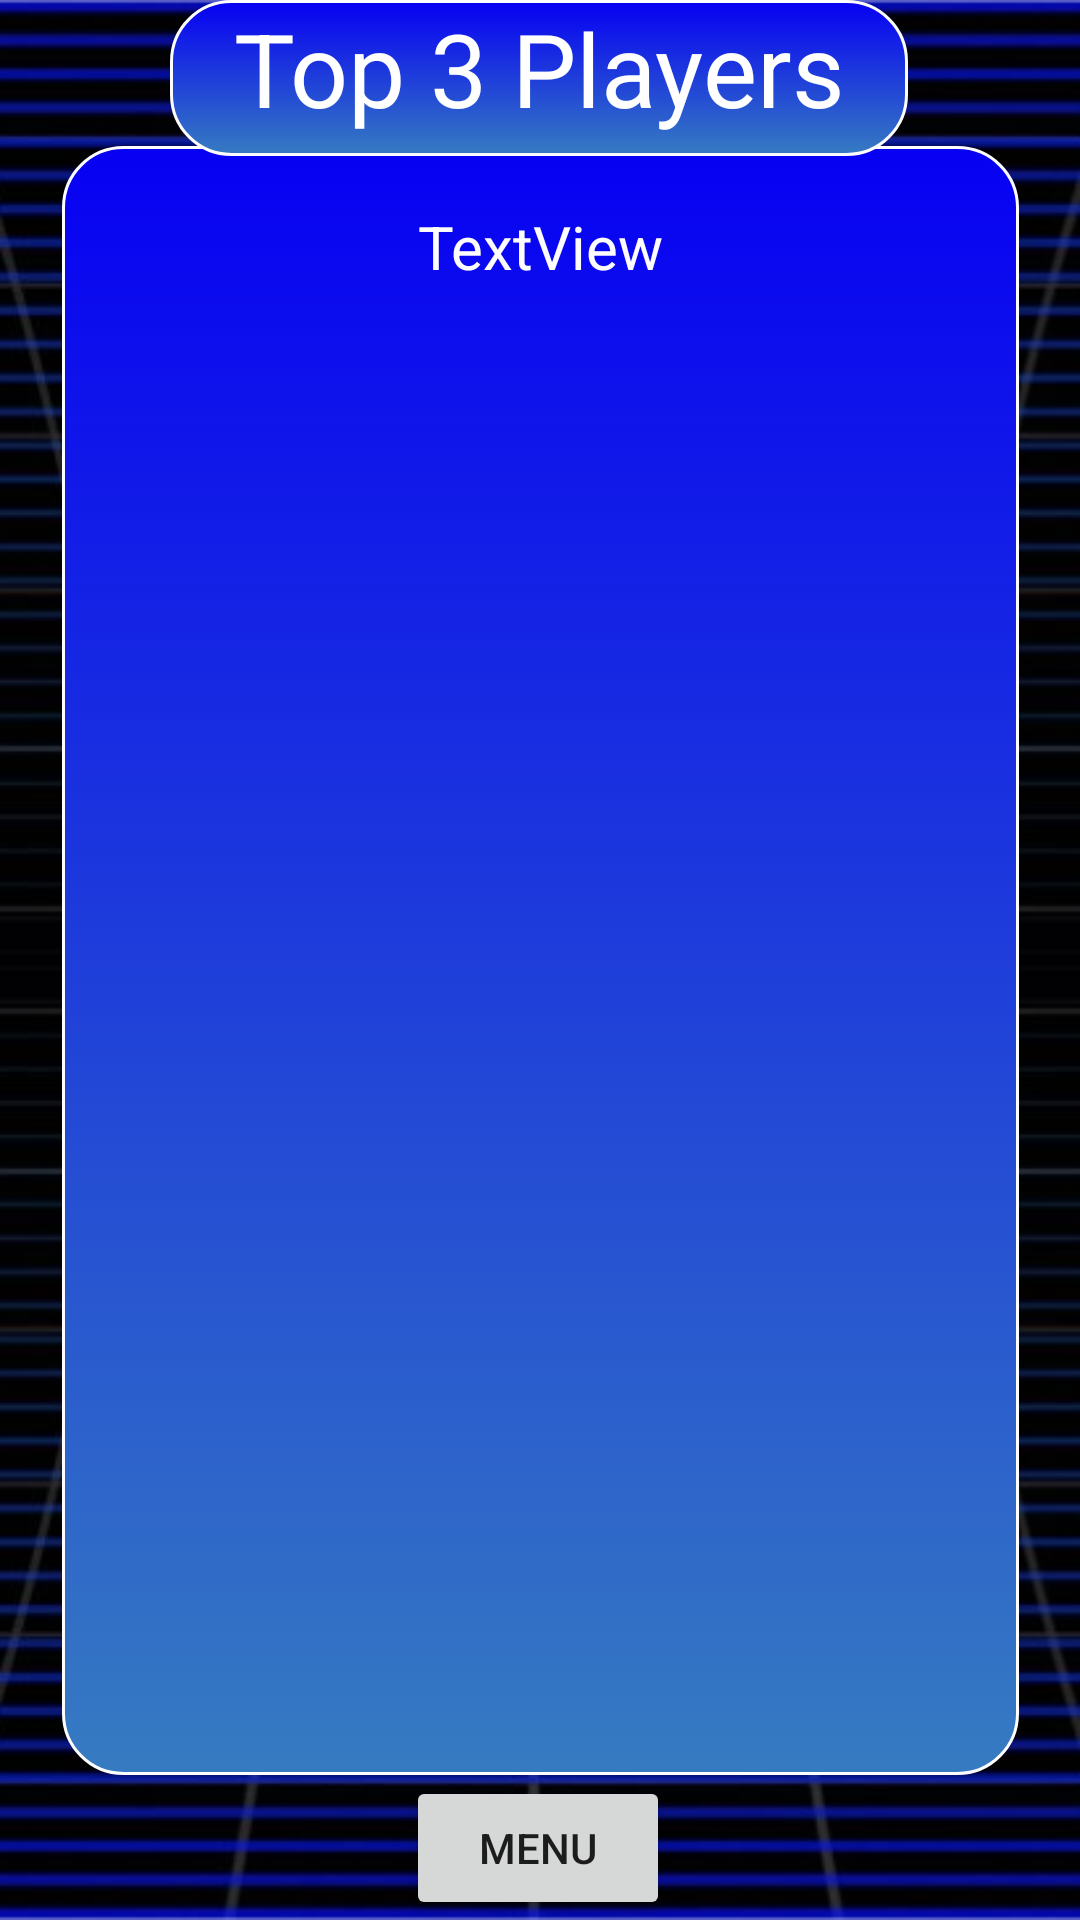

This screen was rendered from an Android layout file. Write that file and the resources it references.
<!-- AndroidManifest.xml: application theme Theme.SecTest -->
<!-- res/layout/activity_lose_screen.xml -->
<?xml version="1.0" encoding="utf-8"?>
<androidx.constraintlayout.widget.ConstraintLayout xmlns:android="http://schemas.android.com/apk/res/android"
    xmlns:app="http://schemas.android.com/apk/res-auto"
    xmlns:tools="http://schemas.android.com/tools"
    android:layout_width="match_parent"
    android:layout_height="match_parent"
    android:background="@drawable/background2"
    tools:context=".LoseScreen">

    <TextView
        android:id="@+id/scoreText"
        android:layout_width="319dp"
        android:layout_height="543dp"
        android:background="@drawable/mybutton"
        android:padding="20dp"
        android:text="TextView"
        android:textAlignment="center"
        android:textColor="#FDFDFD"
        android:textSize="20sp"
        app:layout_constraintBottom_toBottomOf="parent"
        app:layout_constraintEnd_toEndOf="parent"
        app:layout_constraintStart_toStartOf="parent"
        app:layout_constraintTop_toTopOf="parent" />

    <Button
        android:id="@+id/menuButton"
        android:layout_width="wrap_content"
        android:layout_height="wrap_content"
        android:text="Menu"
        app:layout_constraintBottom_toBottomOf="parent"
        app:layout_constraintEnd_toEndOf="parent"
        app:layout_constraintHorizontal_bias="0.498"
        app:layout_constraintStart_toStartOf="parent"
        app:layout_constraintTop_toBottomOf="@+id/scoreText"
        app:layout_constraintVertical_bias="0.88" />

    <TextView
        android:id="@+id/textView2"
        android:layout_width="246dp"
        android:layout_height="52dp"
        android:background="@drawable/mybutton"
        android:text="Top 3 Players"
        android:textAlignment="center"
        android:textColor="#FFFFFF"
        android:textSize="34sp"
        app:layout_constraintBottom_toTopOf="@+id/scoreText"
        app:layout_constraintEnd_toEndOf="parent"
        app:layout_constraintHorizontal_bias="0.496"
        app:layout_constraintStart_toStartOf="parent"
        app:layout_constraintTop_toTopOf="parent"
        app:layout_constraintVertical_bias="0.172" />

</androidx.constraintlayout.widget.ConstraintLayout>
<!-- resources referenced by this layout -->
<resources>
  <!-- drawable background2: png bitmap (drawable, 137016 bytes) -->
  <!-- drawable mybutton (drawable) -->
  <?xml version="1.0" encoding="utf-8"?>
  <selector xmlns:android="http://schemas.android.com/apk/res/android" >
      <item android:state_pressed="true" >
          <shape android:shape="rectangle"  >
              <corners android:radius="20dp" />
              <stroke android:width="1dp" android:color="#f4cec9" />
              <gradient android:angle="-90" android:startColor="#0700f3" android:endColor="#367BC1"  />
          </shape>
      </item>
      <item android:state_focused="true">
          <shape android:shape="rectangle"  >
              <corners android:radius="20dp" />
              <stroke android:width="1dp" android:color="#fdfdfd" />
              <solid android:color="#fdfdfd"/>
          </shape>
      </item>
      <item >
          <shape android:shape="rectangle"  >
              <corners android:radius="20dp" />
              <stroke android:width="1dp" android:color="#fdfdfd" />
              <gradient android:angle="-90" android:startColor="#0700f3" android:endColor="#367BC1" />
          </shape>
      </item>
  </selector>
  <style name="Theme.SecTest" parent="Base.Theme.SecTest" />
  <style name="Base.Theme.SecTest" parent="Theme.AppCompat.Light.NoActionBar">
          
          
          <item name="android:itemTextAppearance">@style/ChangeTextColor</item>
          <item name="android:itemBackground">#4f85db</item>
      </style>
  <style name="ChangeTextColor" parent="@android:style/TextAppearance.Widget.IconMenu.Item">
  
          <item name="android:textColor">#f2d5f2</item>
          <item name="android:textSize">20dp</item>
      </style>
</resources>
